Image classification data set "data" (DeepLearner7/Hand-Gesture-Recognition on GitHub). Class labels (3): closed hand, one finger, open palm.

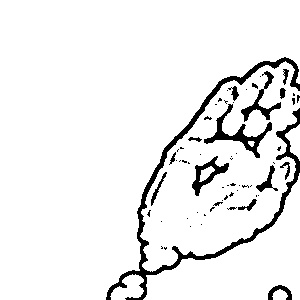
Label: open palm

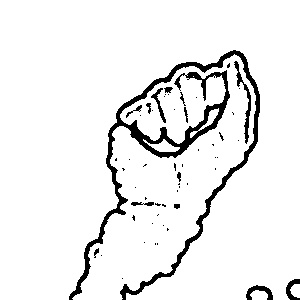
Label: closed hand

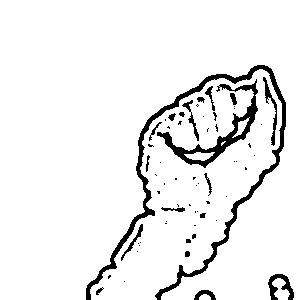
Label: closed hand

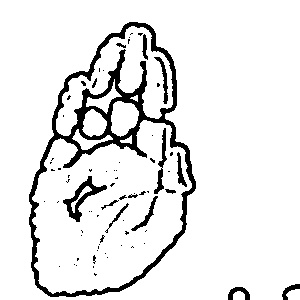
Label: open palm

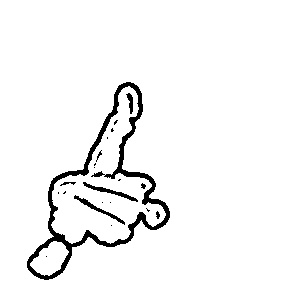
Label: one finger

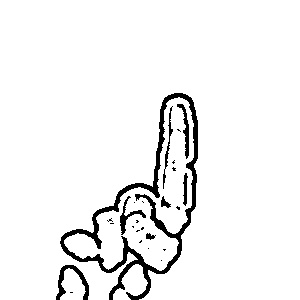
Label: one finger
